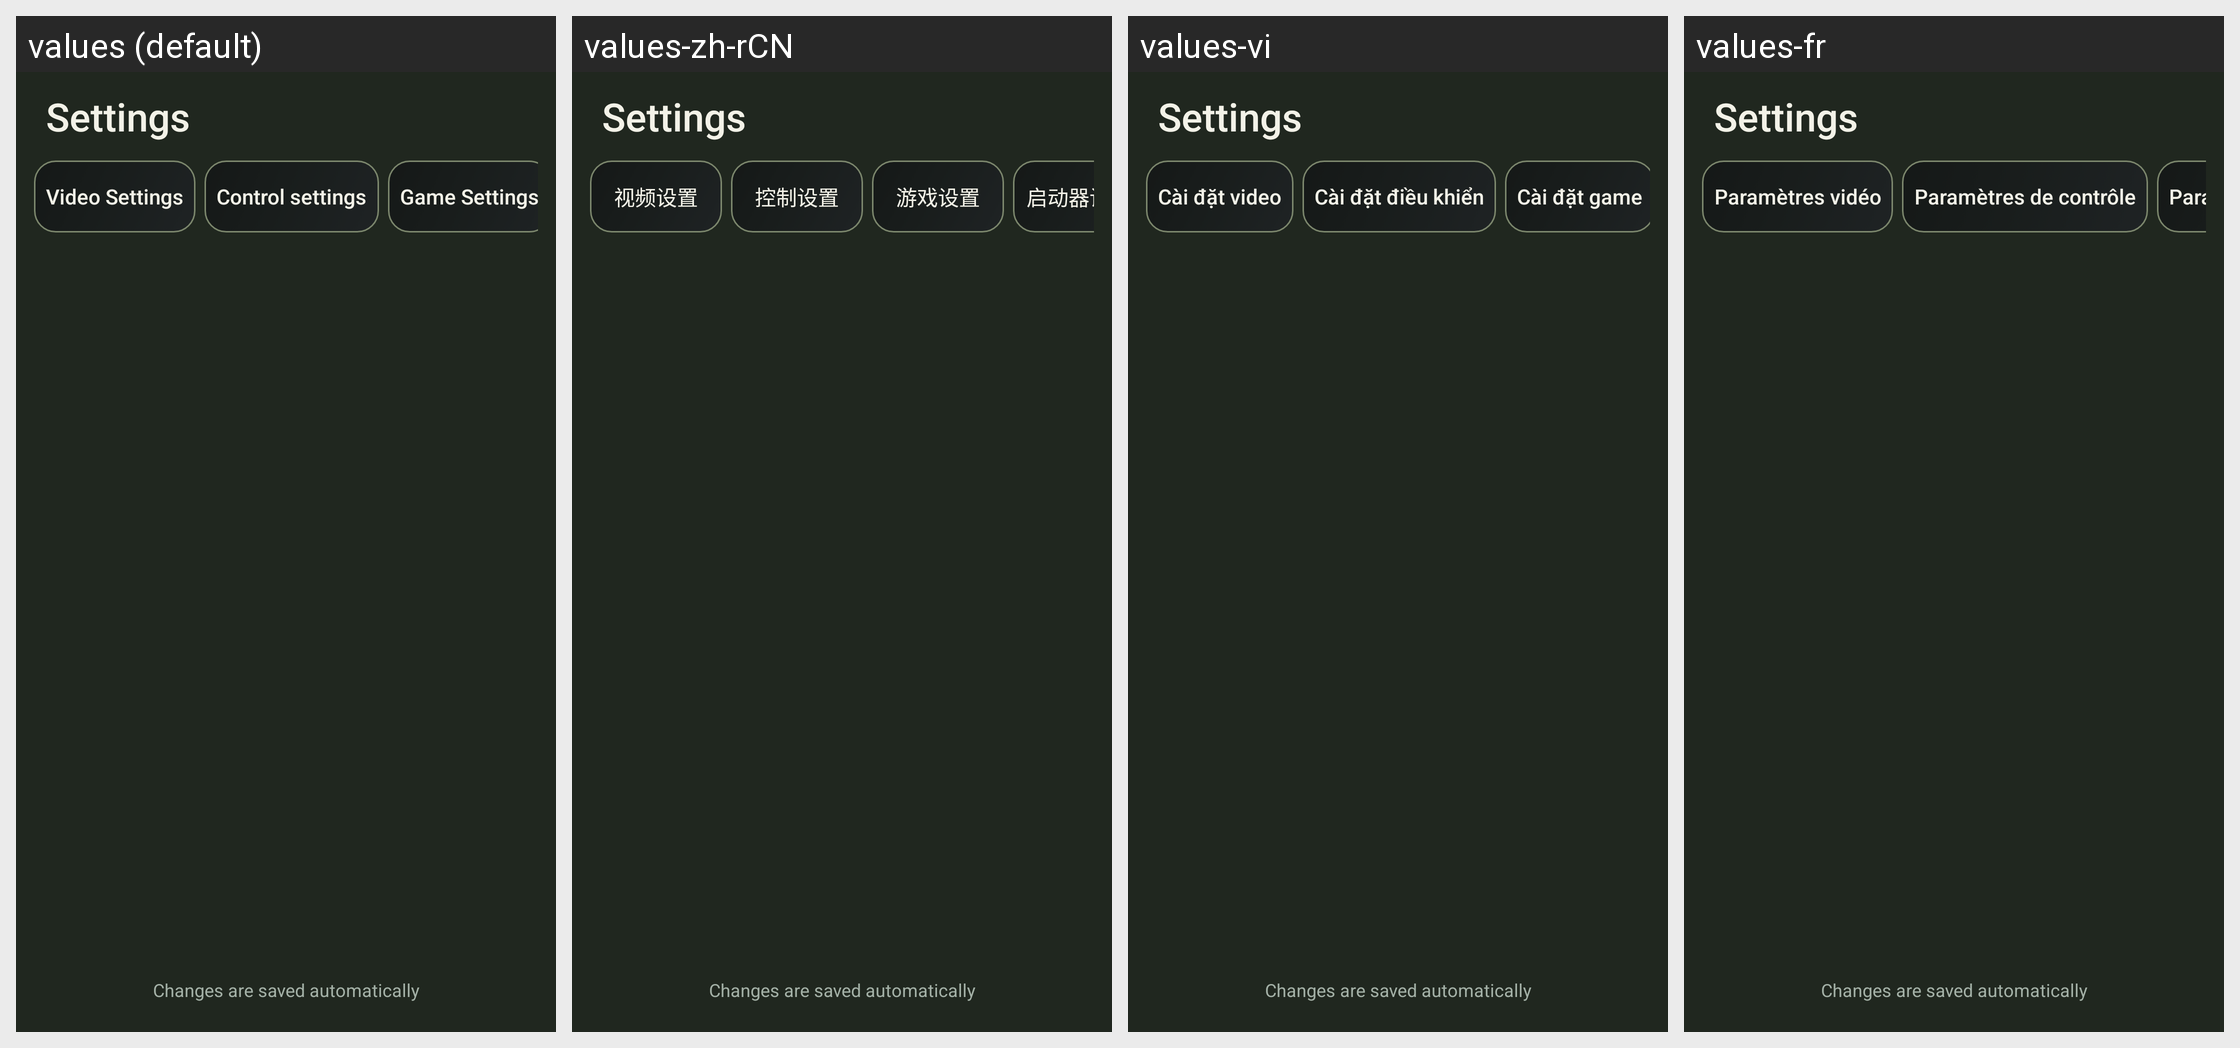

The Android screen above is rendered under several locales of the same app. Produce the string resources it draws, with the default and per-locale values.
Android screen res/layout/fragment_settings.xml rendered under 4 locales, left to right: values (default), values-zh-rCN, values-vi, values-fr. Device: Nexus 5 (rendered at 1080×1920; each locale shown at half size, 540×960, under a caption strip naming it); theme AppTheme.
Other locales in the repository, not shown: values-ar, values-de, values-pt-rBR, values-ru, values-zh-rTW.
Strings drawn on this screen, with the default value and each locale's value (text and hints the layout hard-codes, and strings that could not be matched under every locale, appear in the picture but are not listed):

mc_settings
  values: Settings
  values-zh-rCN: Settings  [not translated; the default value is used]
  values-vi: Settings  [not translated; the default value is used]
  values-fr: Settings  [not translated; the default value is used]

setting_category_video
  values: Video Settings
  values-zh-rCN: 视频设置
  values-vi: Cài đặt video
  values-fr: Paramètres vidéo

setting_category_control
  values: Control settings
  values-zh-rCN: 控制设置
  values-vi: Cài đặt điều khiển
  values-fr: Paramètres de contrôle

setting_category_game
  values: Game Settings
  values-zh-rCN: 游戏设置
  values-vi: Cài đặt game
  values-fr: Paramètres du jeu

mc_auto_saved
  values: Changes are saved automatically
  values-zh-rCN: Changes are saved automatically  [not translated; the default value is used]
  values-vi: Changes are saved automatically  [not translated; the default value is used]
  values-fr: Changes are saved automatically  [not translated; the default value is used]
